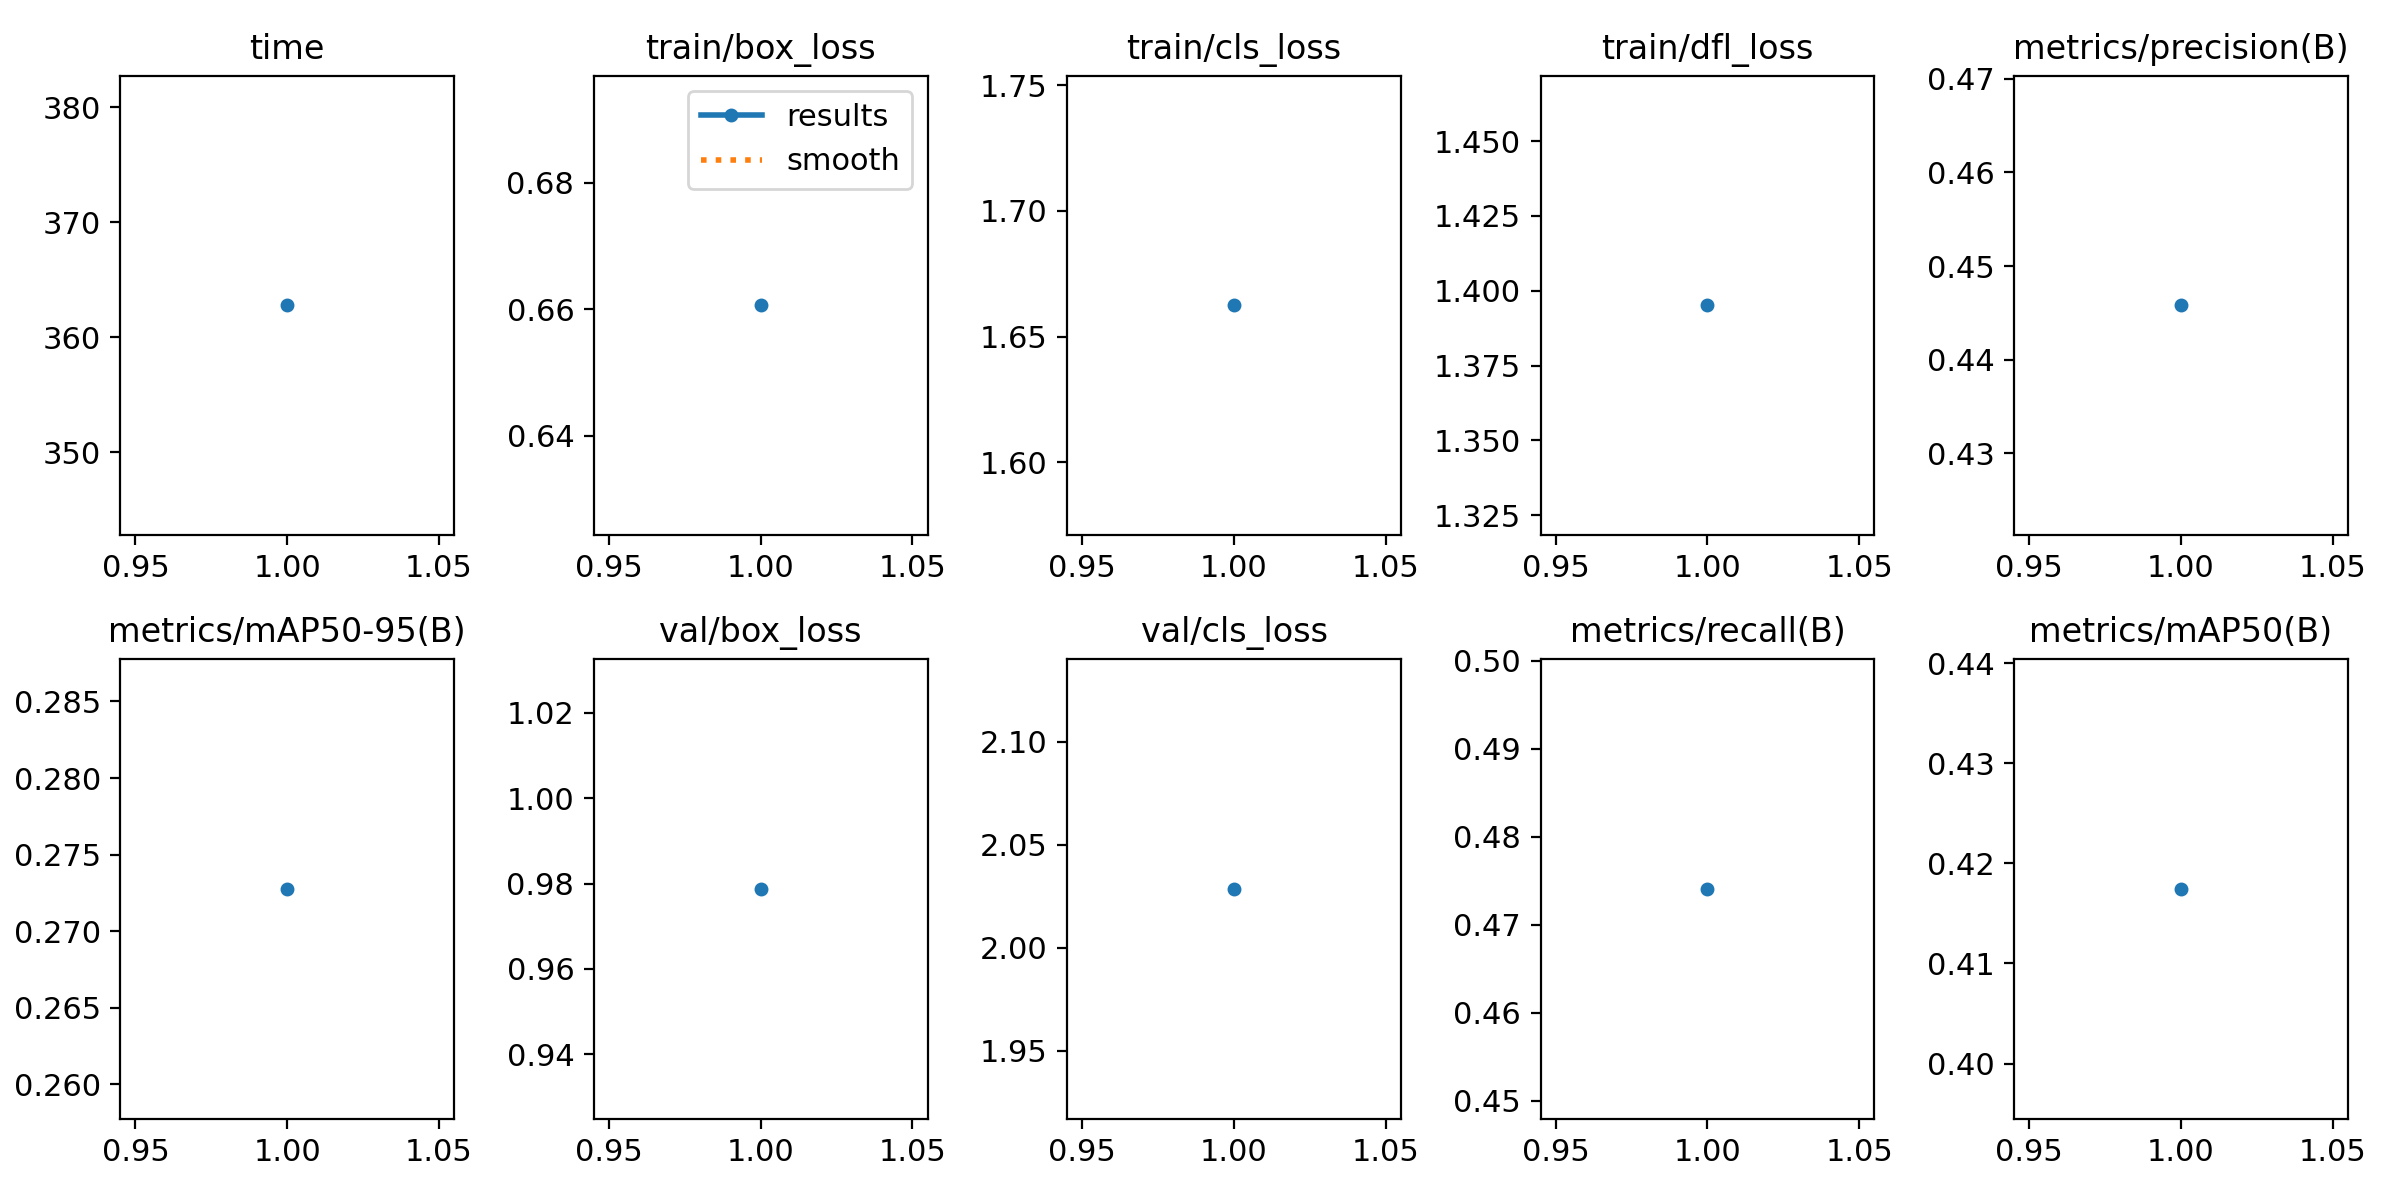

Data behind this chart, as committed beside it:
epoch, time, train/box_loss, train/cls_loss, train/dfl_loss, metrics/precision(B), metrics/recall(B), metrics/mAP50(B), metrics/mAP50-95(B), val/box_loss, val/cls_loss, val/dfl_loss, lr/pg0, lr/pg1, lr/pg2
1, 362.8, 0.6606, 1.662, 1.395, 0.4458, 0.4741, 0.4175, 0.2728, 0.9788, 2.029, 1.475, 0.00037, 0.00037, 0.00037
